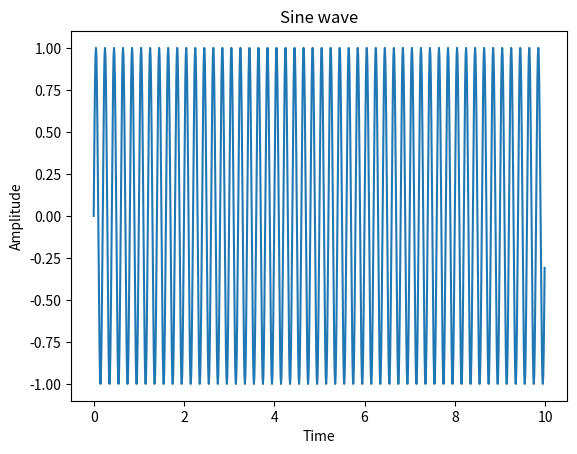

Write the Python code that produced this figure.
import numpy as np
from matplotlib import pyplot as plt
t=np.arange(0,10,0.01)
f=5
x=np.sin(2*np.pi*f*t)
plt.plot(t,x)
plt.xlabel('Time')
plt.ylabel('Amplitude')
plt.title('Sine wave')
plt.show()
